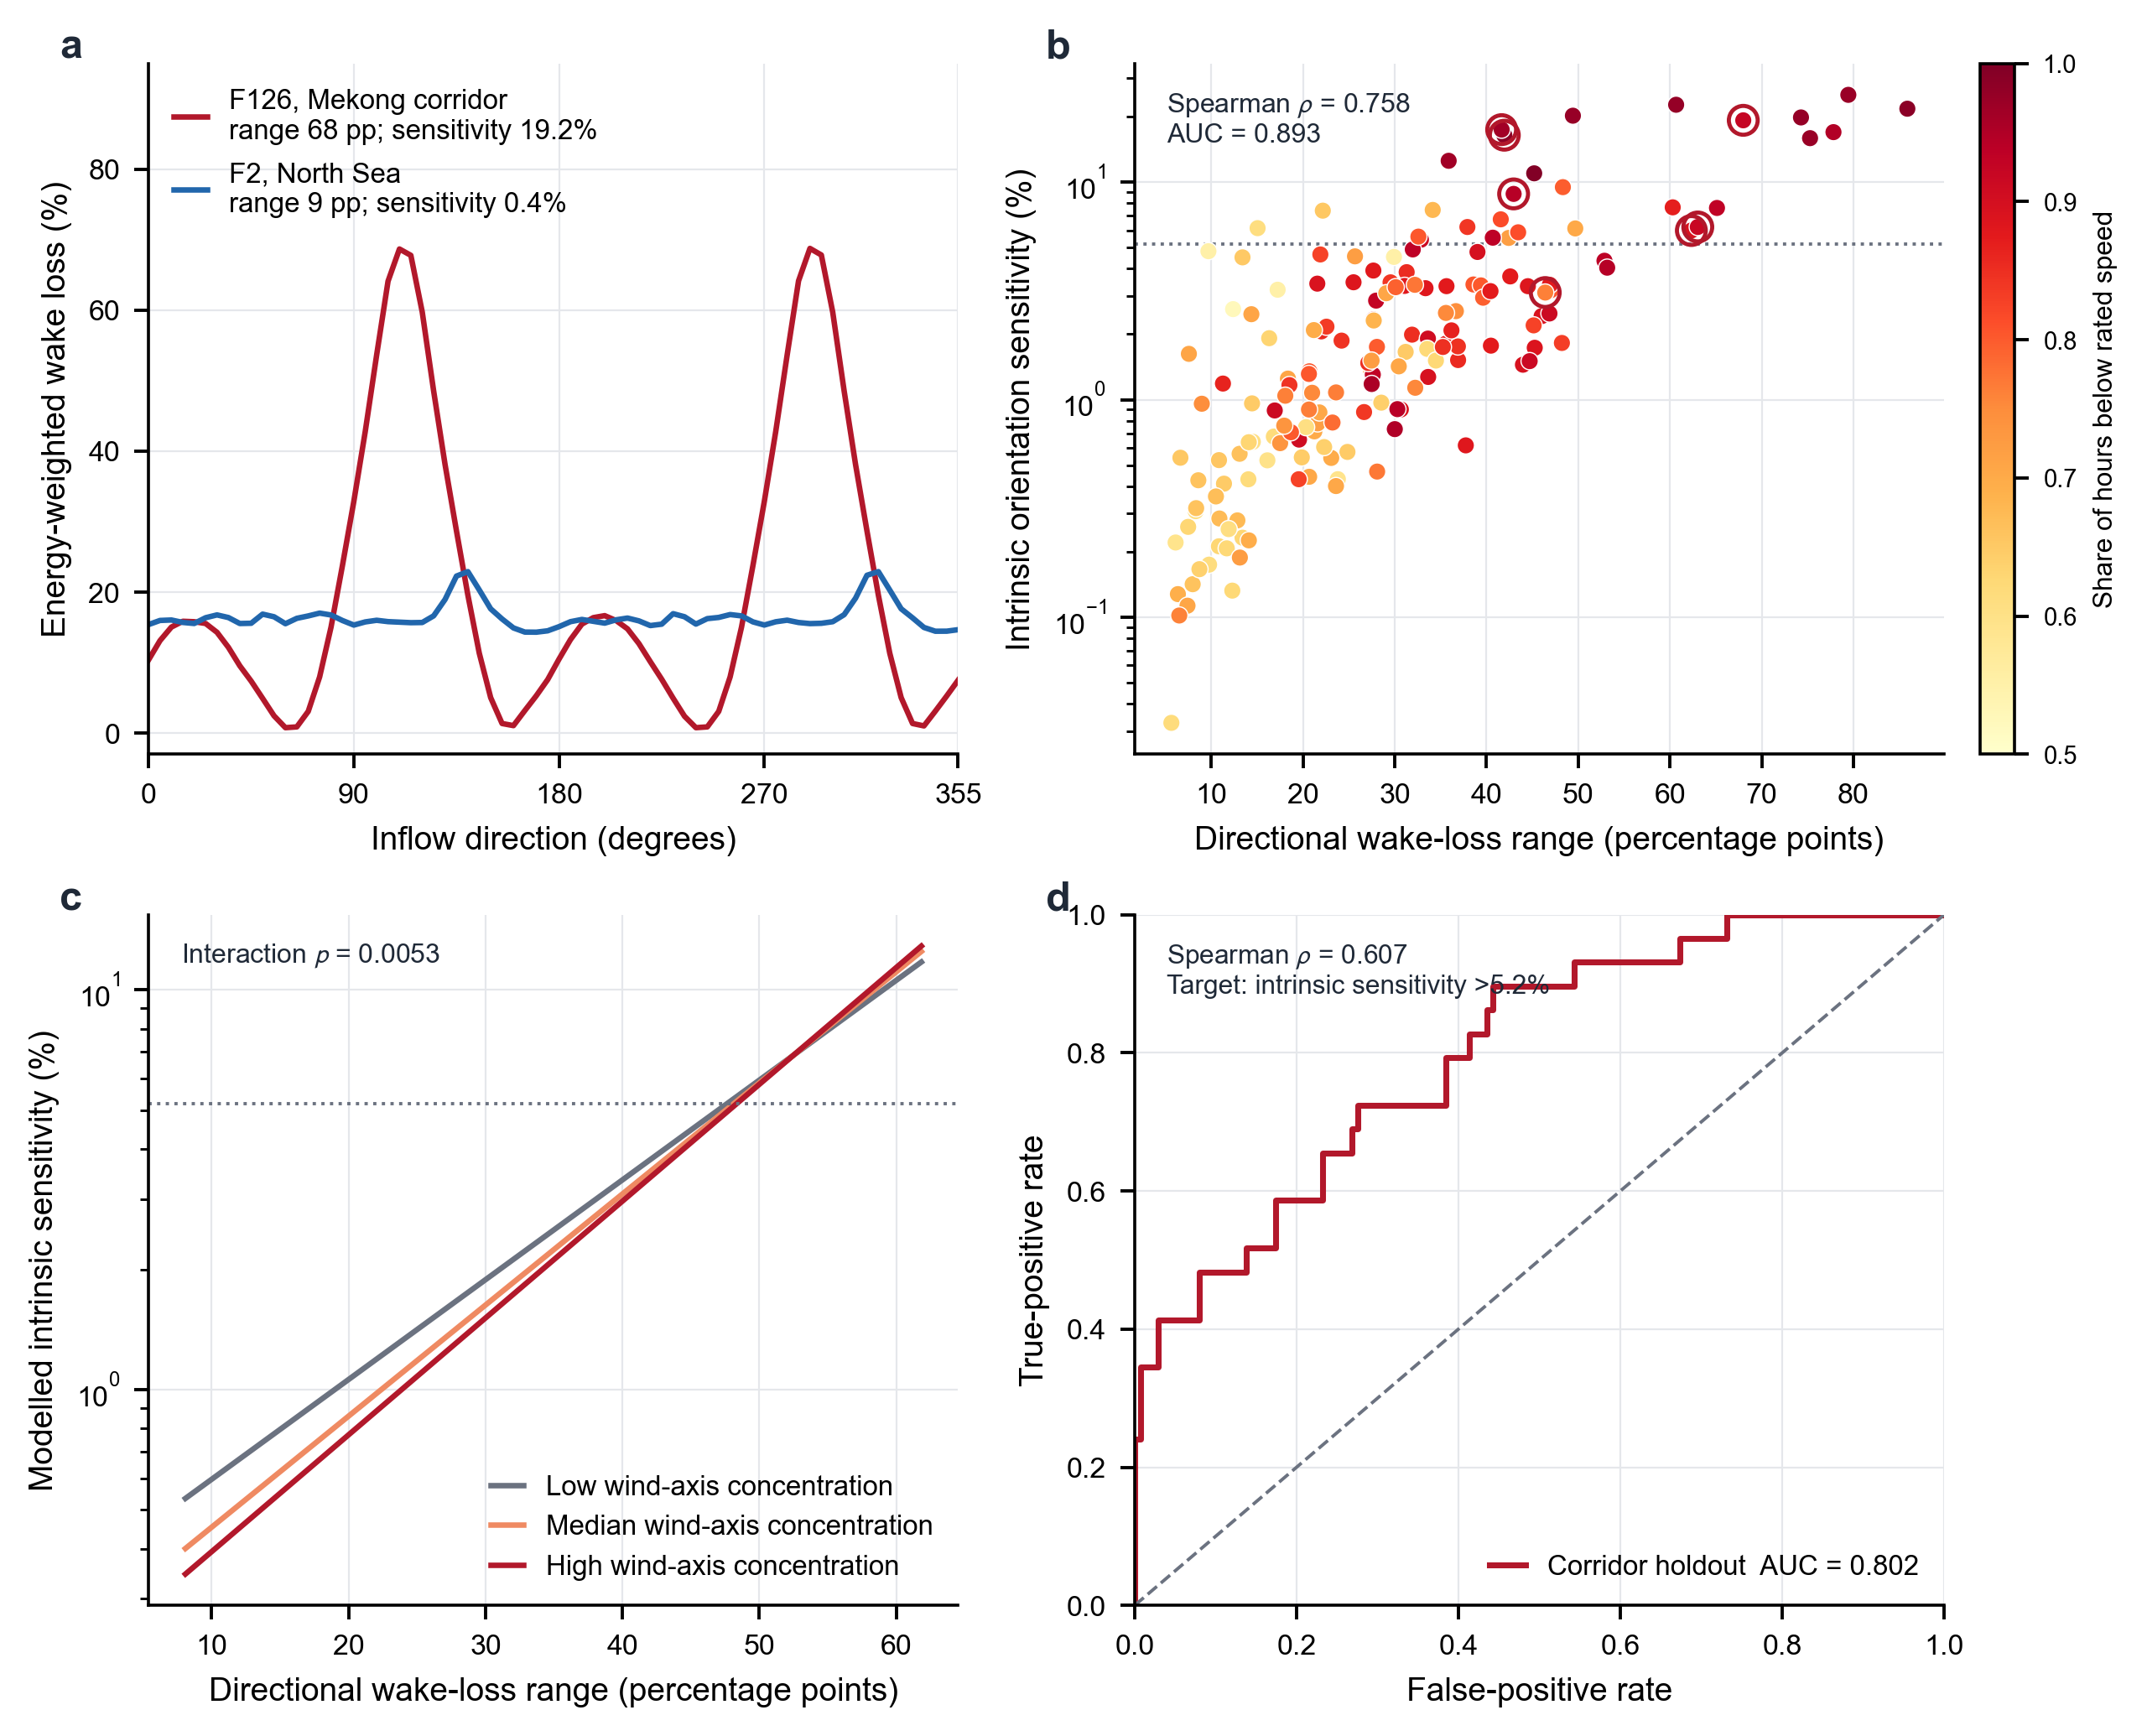

Recreate this plot in Python.
"""Physical determinants and held-out screening of intrinsic sensitivity."""
from __future__ import annotations

from pathlib import Path

import matplotlib.pyplot as plt
import numpy as np
import pandas as pd
import statsmodels.api as sm
from scipy.stats import spearmanr
from sklearn.metrics import roc_auc_score, roc_curve

from ne_style import COLORS, apply_style, panel_label, save_figure


HERE = Path(__file__).resolve().parent
REPO = HERE.parents[1]
OUTPUT = REPO / "补算" / "output"
THRESHOLD = 5.2
HEADLINE = [57, 126, 159, 66, 91, 155, 157]


def main() -> None:
    apply_style()
    metrics = pd.read_csv(OUTPUT / "mechanism_v2_metrics.csv").dropna(subset=["A"]).copy()
    curves = pd.read_csv(OUTPUT / "mechanism_v2_curves.csv")
    held_out = pd.read_csv(OUTPUT / "mechanism_v2_loco_predictions.csv")

    metrics["headline"] = metrics["farm_id"].isin(HEADLINE)
    metrics["concentration"] = 1 - metrics["wd_entropy_norm"]
    metrics["interaction"] = metrics["Lw_range"] * metrics["concentration"]
    metrics["log_sensitivity"] = np.log(metrics["A"])

    fig, axes = plt.subplots(2, 2, figsize=(7.2, 5.8), constrained_layout=True)
    ax_a, ax_b, ax_c, ax_d = axes.ravel()

    high_id = 126
    reference_pool = metrics.loc[
        (metrics["A"] < 0.5) & (metrics["lat"] > 51) & (metrics["n_turb"] > 40)
    ]
    reference_id = int(reference_pool.sort_values("n_turb", ascending=False).iloc[0]["farm_id"])
    for farm_id, colour, label in [
        (high_id, COLORS["red"], f"F{high_id}, Mekong corridor"),
        (reference_id, COLORS["blue"], f"F{reference_id}, North Sea"),
    ]:
        block = curves.loc[curves["farm_id"].eq(farm_id)].sort_values("theta_deg")
        row = metrics.loc[metrics["farm_id"].eq(farm_id)].iloc[0]
        ax_a.plot(
            block["theta_deg"],
            block["L_energy"] * 100,
            color=colour,
            lw=1.35,
            label=f"{label}\nrange {row['Lw_range']:.0f} pp; sensitivity {row['A']:.1f}%",
        )
    ax_a.set_xlim(0, 355)
    ax_a.set_xticks([0, 90, 180, 270, 355])
    ax_a.set_ylim(-3, 95)
    ax_a.set_xlabel("Inflow direction (degrees)")
    ax_a.set_ylabel("Energy-weighted wake loss (%)")
    ax_a.legend(loc="upper left", handlelength=1.2, labelspacing=0.6)

    scatter = ax_b.scatter(
        metrics["Lw_range"],
        metrics["A"],
        c=metrics["frac_below_rated"],
        cmap="YlOrRd",
        s=18,
        lw=0.3,
        edgecolor="white",
        vmin=0.5,
        vmax=1.0,
        zorder=3,
    )
    ax_b.scatter(
        metrics.loc[metrics["headline"], "Lw_range"],
        metrics.loc[metrics["headline"], "A"],
        s=50,
        facecolor="none",
        edgecolor=COLORS["red"],
        lw=1.0,
        zorder=4,
    )
    ax_b.axhline(THRESHOLD, color=COLORS["grey"], ls=":", lw=0.8)
    ax_b.set_yscale("log")
    ax_b.set_xlabel("Directional wake-loss range (percentage points)")
    ax_b.set_ylabel("Intrinsic orientation sensitivity (%)")
    rho = spearmanr(metrics["Lw_range"], metrics["A"]).statistic
    auc = roc_auc_score(metrics["A"] > THRESHOLD, metrics["Lw_range"])
    ax_b.text(
        0.04,
        0.96,
        f"Spearman $\\rho$ = {rho:.3f}\nAUC = {auc:.3f}",
        transform=ax_b.transAxes,
        ha="left",
        va="top",
        fontsize=6.6,
        color=COLORS["ink"],
    )
    colorbar = fig.colorbar(scatter, ax=ax_b, pad=0.02, fraction=0.046)
    colorbar.set_label("Share of hours below rated speed", fontsize=6.5)
    colorbar.ax.tick_params(labelsize=6)

    fit = sm.OLS(
        metrics["log_sensitivity"],
        sm.add_constant(metrics[["Lw_range", "concentration", "interaction"]]),
    ).fit()
    x_grid = np.linspace(
        metrics["Lw_range"].quantile(0.05),
        metrics["Lw_range"].quantile(0.95),
        120,
    )
    concentrations = metrics["concentration"].quantile([0.25, 0.50, 0.75]).to_numpy()
    for value, colour, label in zip(
        concentrations,
        [COLORS["grey"], COLORS["orange"], COLORS["red"]],
        ["Low", "Median", "High"],
    ):
        design = pd.DataFrame(
            {
                "const": np.ones_like(x_grid),
                "Lw_range": x_grid,
                "concentration": np.full_like(x_grid, value),
                "interaction": x_grid * value,
            }
        )
        ax_c.plot(
            x_grid,
            np.exp(fit.predict(design)),
            color=colour,
            lw=1.35,
            label=f"{label} wind-axis concentration",
        )
    ax_c.axhline(THRESHOLD, color=COLORS["grey"], ls=":", lw=0.8)
    ax_c.set_yscale("log")
    ax_c.set_xlabel("Directional wake-loss range (percentage points)")
    ax_c.set_ylabel("Modelled intrinsic sensitivity (%)")
    ax_c.text(
        0.04,
        0.96,
        f"Interaction $p$ = {fit.pvalues['interaction']:.4f}",
        transform=ax_c.transAxes,
        ha="left",
        va="top",
        fontsize=6.6,
        color=COLORS["ink"],
    )
    ax_c.legend(loc="lower right", handlelength=1.2, labelspacing=0.5)

    actual = held_out["A_actual"]
    predicted = held_out["A_pred_loco"]
    binary = actual > THRESHOLD
    fpr, tpr, _ = roc_curve(binary, predicted)
    score = roc_auc_score(binary, predicted)
    ax_d.plot(fpr, tpr, color=COLORS["red"], lw=1.45, label=f"Corridor holdout  AUC = {score:.3f}")
    ax_d.plot([0, 1], [0, 1], color=COLORS["grey"], ls="--", lw=0.8)
    ax_d.set_xlabel("False-positive rate")
    ax_d.set_ylabel("True-positive rate")
    ax_d.set_xlim(0, 1)
    ax_d.set_ylim(0, 1)
    held_rho = spearmanr(actual, predicted).statistic
    ax_d.text(
        0.04,
        0.96,
        f"Spearman $\\rho$ = {held_rho:.3f}\nTarget: intrinsic sensitivity >5.2%",
        transform=ax_d.transAxes,
        ha="left",
        va="top",
        fontsize=6.5,
        color=COLORS["ink"],
    )
    ax_d.legend(loc="lower right", handlelength=1.3)

    for axis, letter in zip(axes.ravel(), "abcd"):
        panel_label(axis, letter)
    save_figure(fig, HERE / "Fig3_physical_mechanism.png")
    plt.close(fig)
    print(
        f"n={len(metrics)}, rho={rho:.6f}, auc={auc:.6f}, "
        f"interaction_p={fit.pvalues['interaction']:.8f}, "
        f"holdout_rho={held_rho:.6f}, holdout_auc={score:.6f}"
    )


if __name__ == "__main__":
    main()
